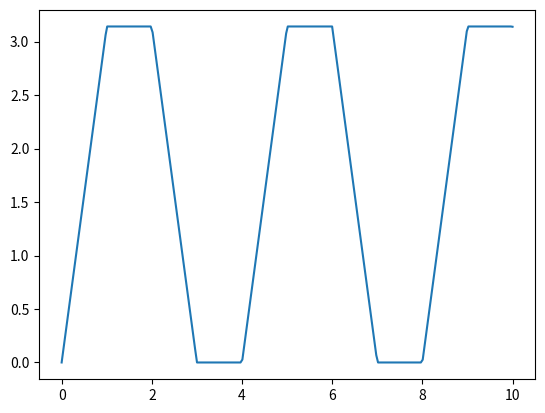

Reproduce this figure in Python.
# import numpy as np
# import matplotlib.pyplot as plt
# import time

# plt.axis([0, 100, 0, 10])

# start_time = time.time()
# this_time = time.time() - start_time

# x = []
# y = []

# while(this_time<10):
#     this_time = time.time() - start_time
#     pos = np.sin(2*this_time)
#     x.append(this_time)
#     y.append(pos)
#     plt.cla()
#     plt.plot(x, y)
#     plt.pause(0.001)

import numpy as np
import matplotlib.pyplot as plt
import time

plt.axis([0, 100, 0, 10])

start_time = time.time()
this_time = time.time() - start_time

x = []
y = []

period = 4.0
max_angle = 3.1416

while(this_time<10):
    this_time = time.time() - start_time
    t = this_time/period - np.floor(this_time/period)
    if t<0.25:
        pos = max_angle*t*4.0
    elif t<0.5:
        pos = max_angle
    elif t<0.75:
        pos = -max_angle*t*4.0 + 3*max_angle
    else:
        pos = 0.0
    x.append(this_time)
    y.append(pos)
    plt.cla()
    plt.plot(x, y)
    plt.pause(0.001)